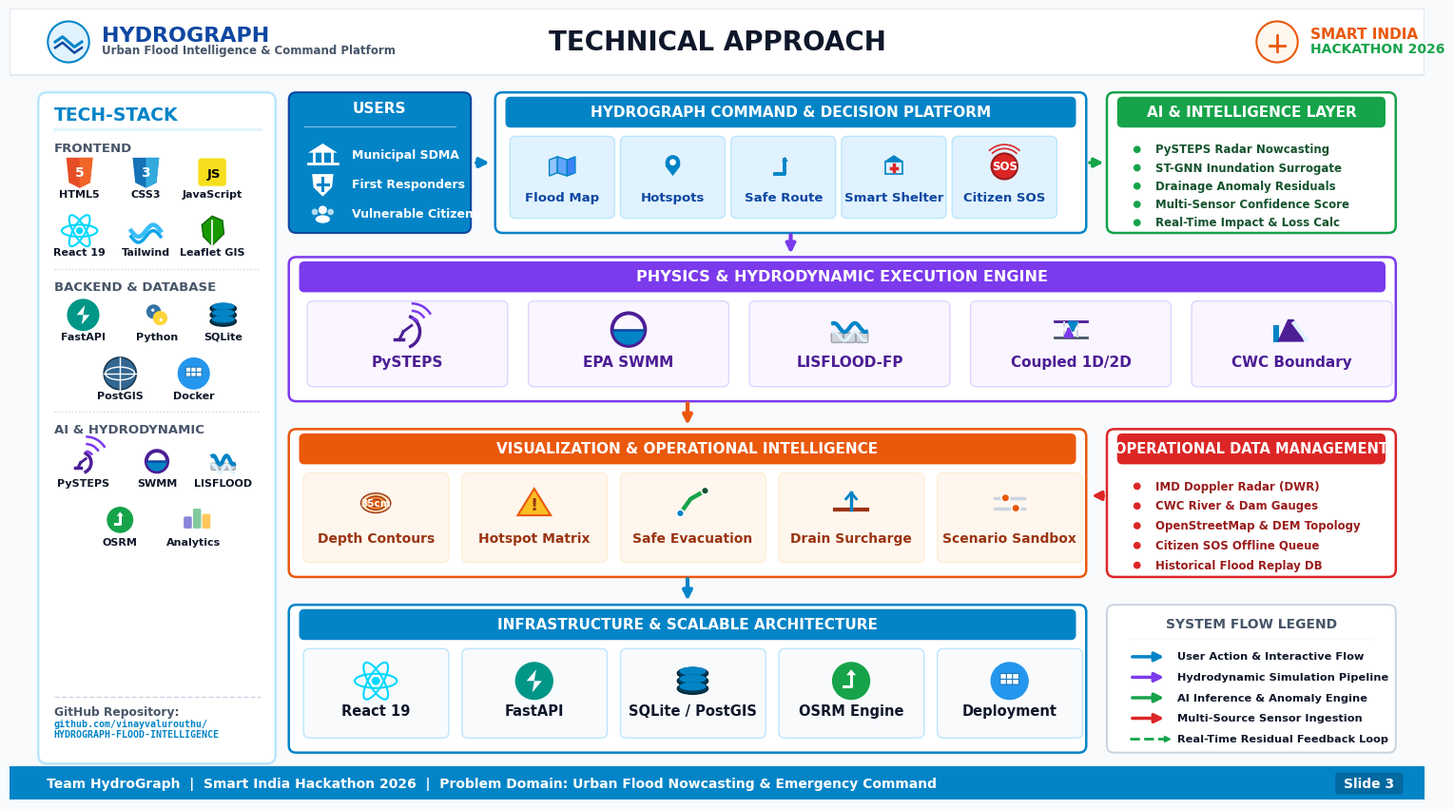

The script that saved this image: (Note: this script raises an exception after producing the figure.)
import os
import numpy as np
import matplotlib
matplotlib.use("Agg")
matplotlib.rcParams['font.family'] = 'sans-serif'
matplotlib.rcParams['font.sans-serif'] = ['Segoe UI', 'Arial', 'DejaVu Sans']
import matplotlib.pyplot as plt
from matplotlib.patches import FancyBboxPatch, Rectangle, Circle, Polygon, Arc, Wedge, Ellipse
import matplotlib.patheffects as pe

# Palette definition matching reference slide
BLUE_DARK   = "#0D47A1"
BLUE_MID    = "#0284C7"
BLUE_LIGHT  = "#E0F2FE"
BLUE_BORDER = "#BAE6FD"

PURPLE_DARK = "#4C1D95"
PURPLE_MID  = "#7C3AED"
PURPLE_BG   = "#FAF5FF"
PURPLE_BDR  = "#DDD6FE"

ORANGE_DARK = "#9A3412"
ORANGE_MID  = "#EA580C"
ORANGE_BG   = "#FFF7ED"
ORANGE_BDR  = "#FFEDD5"

GREEN_DARK  = "#14532D"
GREEN_MID   = "#16A34A"
GREEN_BG    = "#F0FDF4"
GREEN_BDR   = "#BBF7D0"

RED_DARK    = "#991B1B"
RED_MID     = "#DC2626"
RED_BG      = "#FEF2F2"
RED_BDR     = "#FECACA"

GREY_DARK   = "#0F172A"
GREY_MID    = "#475569"
GREY_LIGHT  = "#F8FAFC"
GREY_BDR    = "#CBD5E1"

def draw_card(ax, x, y, w, h, fc, ec, lw=1.2, radius=0.08, zorder=2):
    box = FancyBboxPatch((x, y), w, h,
                         boxstyle=f"round,pad=0.01,rounding_size={radius}",
                         facecolor=fc, edgecolor=ec, linewidth=lw,
                         zorder=zorder)
    ax.add_patch(box)
    return box

def draw_arrow(ax, x1, y1, x2, y2, color, lw=2.4, zorder=5, style="-|>"):
    ax.annotate("", xy=(x2, y2), xytext=(x1, y1),
                arrowprops=dict(arrowstyle=style, color=color,
                                lw=lw, mutation_scale=14),
                zorder=zorder)

# ─── VECTOR SYMBOL GENERATORS ───

def icon_html(ax, x, y, s=0.18):
    # Orange shield
    pts = np.array([[x-s, y+s*1.1], [x+s, y+s*1.1], [x+s*0.8, y-s*0.8], [x, y-s*1.2], [x-s*0.8, y-s*0.8]])
    ax.add_patch(Polygon(pts, facecolor="#E44D26", edgecolor="none", zorder=4))
    # Right half darker
    pts_r = np.array([[x, y+s*1.1], [x+s, y+s*1.1], [x+s*0.8, y-s*0.8], [x, y-s*1.2]])
    ax.add_patch(Polygon(pts_r, facecolor="#F16529", edgecolor="none", zorder=5))
    ax.text(x, y-s*0.05, "5", fontsize=10, fontweight="bold", color="white", ha="center", va="center", zorder=6)

def icon_css(ax, x, y, s=0.18):
    # Blue shield
    pts = np.array([[x-s, y+s*1.1], [x+s, y+s*1.1], [x+s*0.8, y-s*0.8], [x, y-s*1.2], [x-s*0.8, y-s*0.8]])
    ax.add_patch(Polygon(pts, facecolor="#1572B6", edgecolor="none", zorder=4))
    pts_r = np.array([[x, y+s*1.1], [x+s, y+s*1.1], [x+s*0.8, y-s*0.8], [x, y-s*1.2]])
    ax.add_patch(Polygon(pts_r, facecolor="#33A9DC", edgecolor="none", zorder=5))
    ax.text(x, y-s*0.05, "3", fontsize=10, fontweight="bold", color="white", ha="center", va="center", zorder=6)

def icon_js(ax, x, y, s=0.18):
    draw_card(ax, x-s, y-s, s*2, s*2, "#F7DF1E", "none", radius=0.04, zorder=4)
    ax.text(x+s*0.15, y-s*0.15, "JS", fontsize=9.5, fontweight="bold", color="#000000", ha="center", va="center", zorder=5)

def icon_react(ax, x, y, s=0.22):
    # Cyan atom
    ax.add_patch(Circle((x, y), s*0.22, facecolor="#00D8FF", edgecolor="none", zorder=5))
    ax.add_patch(Ellipse((x, y), s*2.2, s*0.75, angle=0, fill=False, edgecolor="#00D8FF", linewidth=1.5, zorder=4))
    ax.add_patch(Ellipse((x, y), s*2.2, s*0.75, angle=60, fill=False, edgecolor="#00D8FF", linewidth=1.5, zorder=4))
    ax.add_patch(Ellipse((x, y), s*2.2, s*0.75, angle=120, fill=False, edgecolor="#00D8FF", linewidth=1.5, zorder=4))

def icon_tailwind(ax, x, y, s=0.2):
    # Twin cyan waves
    t = np.linspace(-s, s, 50)
    w1 = y + 0.08 * np.sin(t / s * np.pi)
    w2 = y - 0.08 + 0.08 * np.sin(t / s * np.pi)
    ax.plot(x + t, w1, color="#38BDF8", lw=3.2, zorder=4)
    ax.plot(x + t, w2, color="#0EA5E9", lw=2.5, zorder=4)

def icon_leaflet(ax, x, y, s=0.2):
    # Green leaf
    pts = np.array([[x, y-s], [x+s*0.8, y-s*0.2], [x+s*0.7, y+s*0.7], [x, y+s], [x-s*0.7, y+s*0.4], [x-s*0.6, y-s*0.4]])
    ax.add_patch(Polygon(pts, facecolor="#199900", edgecolor="#0F6600", lw=1, zorder=4))
    ax.plot([x, x], [y-s, y+s*0.7], color="#FFFFFF", lw=1.2, zorder=5)

def icon_recharts(ax, x, y, s=0.2):
    # Mini colorful bar chart
    cols = ["#8884D8", "#82CA9D", "#FFC658"]
    heights = [s*0.8, s*1.4, s*1.0]
    for i in range(3):
        bx = x - s*0.7 + i*s*0.7
        bh = heights[i]
        draw_card(ax, bx, y - s*0.6, s*0.5, bh, cols[i], "none", radius=0.02, zorder=4)

def icon_fastapi(ax, x, y, s=0.22):
    # Teal circle with white lightning bolt
    ax.add_patch(Circle((x, y), s, facecolor="#009688", edgecolor="none", zorder=4))
    pts = np.array([[x+s*0.1, y+s*0.6], [x-s*0.4, y], [x, y], [x-s*0.1, y-s*0.6], [x+s*0.4, y], [x, y]])
    ax.add_patch(Polygon(pts, facecolor="white", edgecolor="none", zorder=5))

def icon_python(ax, x, y, s=0.22):
    # Blue and yellow interlocking snakes
    ax.add_patch(Circle((x-s*0.2, y+s*0.2), s*0.45, facecolor="#3572A5", edgecolor="none", zorder=4))
    ax.add_patch(Circle((x+s*0.2, y-s*0.2), s*0.45, facecolor="#FFD43B", edgecolor="none", zorder=4))
    ax.add_patch(Circle((x-s*0.25, y+s*0.3), s*0.1, facecolor="white", edgecolor="none", zorder=5))
    ax.add_patch(Circle((x+s*0.25, y-s*0.3), s*0.1, facecolor="white", edgecolor="none", zorder=5))

def icon_sqlite(ax, x, y, s=0.22):
    # Database cylinder stack
    for i, dy in enumerate([s*0.4, 0, -s*0.4]):
        ax.add_patch(Ellipse((x, y+dy), s*1.6, s*0.6, facecolor="#003B57", edgecolor="#002233", lw=1, zorder=4+i))
        ax.add_patch(Ellipse((x, y+dy+0.03), s*1.4, s*0.45, facecolor="#0284C7", edgecolor="none", zorder=5+i))

def icon_postgis(ax, x, y, s=0.22):
    # Globe with latitude/longitude grid lines
    ax.add_patch(Circle((x, y), s, facecolor="#336791", edgecolor="#1D3C55", lw=1.2, zorder=4))
    ax.add_patch(Ellipse((x, y), s*1.8, s*0.8, fill=False, edgecolor="white", lw=1, zorder=5))
    ax.plot([x, x], [y-s, y+s], color="white", lw=1, zorder=5)
    ax.plot([x-s, x+s], [y, y], color="white", lw=1, zorder=5)

def icon_docker(ax, x, y, s=0.22):
    # Blue container ship / whale
    ax.add_patch(Circle((x, y), s, facecolor="#2496ED", edgecolor="none", zorder=4))
    # Container boxes
    for row in range(2):
        for col in range(3):
            bx = x - s*0.45 + col*s*0.32
            by = y - s*0.15 + row*s*0.28
            draw_card(ax, bx, by, s*0.26, s*0.22, "white", "#1D78BE", lw=0.8, radius=0.01, zorder=5)

def icon_osrm(ax, x, y, s=0.22):
    # Road navigation marker & path
    ax.add_patch(Circle((x, y), s, facecolor="#16A34A", edgecolor="none", zorder=4))
    # White turning arrow
    ax.plot([x-s*0.4, x, x], [y-s*0.3, y-s*0.3, y+s*0.4], color="white", lw=2.2, zorder=5)
    ax.add_patch(Polygon([[x-s*0.25, y+s*0.3], [x+s*0.25, y+s*0.3], [x, y+s*0.6]], facecolor="white", edgecolor="none", zorder=5))

# ─── PLATFORM & SIMULATION ICONS ───

def icon_radar(ax, x, y, s=0.3):
    # Radar dish + signal waves
    dish = Arc((x-s*0.2, y-s*0.1), s*1.6, s*1.6, angle=0, theta1=290, theta2=70, color=PURPLE_DARK, lw=2.5, zorder=4)
    ax.add_patch(dish)
    ax.plot([x-s*0.2, x+s*0.2], [y-s*0.1, y+s*0.2], color=PURPLE_DARK, lw=2, zorder=4)
    # Stand
    ax.plot([x-s*0.4, x-s*0.2], [y-s*0.5, y-s*0.1], color=PURPLE_DARK, lw=2.2, zorder=4)
    ax.plot([x-s*0.6, x-s*0.2], [y-s*0.5, y-s*0.5], color=PURPLE_DARK, lw=2.5, zorder=4)
    # Emitting pulse rings
    for r in [0.2, 0.4, 0.6]:
        arc = Arc((x+s*0.2, y+s*0.2), r, r, angle=0, theta1=30, theta2=90, color=PURPLE_MID, lw=1.8, zorder=4)
        ax.add_patch(arc)

def icon_swmm_pipe(ax, x, y, s=0.3):
    # Pipe conduit cross section
    ax.add_patch(Circle((x, y), s*0.8, fill=False, edgecolor=PURPLE_DARK, lw=2.8, zorder=4))
    # Water filling lower half
    w_pts = []
    for deg in range(190, 350, 10):
        rad = np.radians(deg)
        w_pts.append([x + s*0.75*np.cos(rad), y + s*0.75*np.sin(rad)])
    w_pts.append([x - s*0.75*np.cos(np.radians(190)), y + s*0.75*np.sin(np.radians(350))])
    ax.add_patch(Wedge((x, y), s*0.75, 180, 360, facecolor=BLUE_MID, edgecolor="none", zorder=5))
    ax.plot([x-s*0.75, x+s*0.75], [y, y], color=BLUE_DARK, lw=1.8, zorder=6)

def icon_lisflood_surface(ax, x, y, s=0.3):
    # 2D surface grid with inundation water layer
    # 3 terrain blocks
    for i, ox in enumerate([-s*0.6, 0, s*0.6]):
        draw_card(ax, x+ox-s*0.25, y-s*0.6, s*0.5, s*0.4, "#D1D5DB", "#9CA3AF", lw=1, radius=0.02, zorder=4)
    # Wavy water top layer
    t = np.linspace(-s*0.8, s*0.8, 40)
    w_wave = y + s*0.1 + 0.06 * np.sin(t / s * 2 * np.pi)
    ax.plot(x + t, w_wave, color=BLUE_MID, lw=3, zorder=5)
    ax.plot(x + t, w_wave - 0.12, color=BLUE_LIGHT, lw=2, zorder=5)

def icon_coupling_flux(ax, x, y, s=0.3):
    # Bi-directional exchange flux arrows
    ax.plot([x-s*0.8, x+s*0.8], [y+s*0.4, y+s*0.4], color=PURPLE_DARK, lw=2, zorder=4) # surface
    ax.plot([x-s*0.8, x+s*0.8], [y-s*0.4, y-s*0.4], color=GREY_MID, lw=2, zorder=4) # pipe
    # Manhole shaft
    ax.plot([x-s*0.3, x-s*0.3], [y-s*0.4, y+s*0.4], color=GREY_BDR, lw=1.5, ls="--", zorder=4)
    ax.plot([x+s*0.3, x+s*0.3], [y-s*0.4, y+s*0.4], color=GREY_BDR, lw=1.5, ls="--", zorder=4)
    # Two vertical arrows
    draw_arrow(ax, x-s*0.1, y-s*0.25, x-s*0.1, y+s*0.3, PURPLE_MID, lw=2.2)
    draw_arrow(ax, x+s*0.1, y+s*0.25, x+s*0.1, y-s*0.3, BLUE_MID, lw=2.2)

def icon_dam_boundary(ax, x, y, s=0.3):
    # Dam barrier with discharge
    pts = [[x-s*0.7, y-s*0.6], [x-s*0.2, y+s*0.5], [x+s*0.1, y+s*0.5], [x+s*0.6, y-s*0.6]]
    ax.add_patch(Polygon(pts, facecolor=PURPLE_DARK, edgecolor="none", zorder=4))
    # Upstream reservoir water (left)
    ax.add_patch(Rectangle((x-s*0.9, y-s*0.6), s*0.3, s*0.8, facecolor=BLUE_MID, edgecolor="none", zorder=3))
    # Spillway water discharge (right)
    ax.plot([x+s*0.1, x+s*0.7], [y+s*0.3, y-s*0.5], color=BLUE_LIGHT, lw=3, zorder=5)

# ─── VISUALIZATION ICONS ───

def icon_depth_contours(ax, x, y, s=0.3):
    # Concentric topographic depth contour rings
    for r, col in zip([s*0.8, s*0.55, s*0.3], ["#FED7AA", "#FB923C", "#EA580C"]):
        ax.add_patch(Ellipse((x, y), r*1.8, r*1.2, fill=True, facecolor=col, edgecolor=ORANGE_DARK, lw=1, zorder=4))
    ax.text(x, y, "35cm", fontsize=7.5, fontweight="bold", color="white", ha="center", va="center", zorder=5)

def icon_hotspot_matrix(ax, x, y, s=0.3):
    # Warning triangle with rank indicator
    pts = [[x, y+s*0.7], [x+s*0.8, y-s*0.6], [x-s*0.8, y-s*0.6]]
    ax.add_patch(Polygon(pts, facecolor="#FBBF24", edgecolor=ORANGE_MID, lw=1.5, zorder=4))
    ax.text(x, y-s*0.1, "!", fontsize=13, fontweight="bold", color=ORANGE_DARK, ha="center", va="center", zorder=5)

def icon_safe_evac(ax, x, y, s=0.3):
    # Isochrone green pathway
    ax.plot([x-s*0.6, x-s*0.1, x+s*0.6], [y-s*0.5, y+s*0.2, y+s*0.6], color=GREEN_MID, lw=3.2, zorder=4)
    # Start & end waypoints
    ax.add_patch(Circle((x-s*0.6, y-s*0.5), s*0.18, facecolor=BLUE_MID, edgecolor="white", lw=1.2, zorder=5))
    ax.add_patch(Circle((x+s*0.6, y+s*0.6), s*0.18, facecolor=GREEN_DARK, edgecolor="white", lw=1.2, zorder=5))

def icon_drain_surcharge(ax, x, y, s=0.3):
    # Underground pipe with surcharge water fountain
    ax.plot([x-s*0.8, x+s*0.8], [y-s*0.3, y-s*0.3], color=ORANGE_DARK, lw=3, zorder=4)
    # Vertical surcharge spray
    ax.plot([x, x], [y-s*0.3, y+s*0.5], color=BLUE_MID, lw=2.5, zorder=5)
    ax.plot([x-s*0.25, x, x+s*0.25], [y+s*0.2, y+s*0.5, y+s*0.2], color=BLUE_MID, lw=2, zorder=5)

def icon_sandbox(ax, x, y, s=0.3):
    # 2 Control adjustment sliders
    for dy, tx in zip([s*0.25, -s*0.25], [-s*0.2, s*0.3]):
        ax.plot([x-s*0.7, x+s*0.7], [y+dy, y+dy], color=GREY_BDR, lw=2.5, zorder=4)
        ax.add_patch(Circle((x+tx, y+dy), s*0.2, facecolor=ORANGE_MID, edgecolor="white", lw=1.2, zorder=5))

# ─── PLATFORM ACTION ICONS ───

def icon_map_layer(ax, x, y, s=0.25):
    # 3-fold folded map
    pts1 = [[x-s*0.8, y-s*0.6], [x-s*0.3, y-s*0.4], [x-s*0.3, y+s*0.6], [x-s*0.8, y+s*0.4]]
    pts2 = [[x-s*0.3, y-s*0.4], [x+s*0.3, y-s*0.6], [x+s*0.3, y+s*0.4], [x-s*0.3, y+s*0.6]]
    pts3 = [[x+s*0.3, y-s*0.6], [x+s*0.8, y-s*0.4], [x+s*0.8, y+s*0.6], [x+s*0.3, y+s*0.4]]
    ax.add_patch(Polygon(pts1, facecolor="#93C5FD", edgecolor=BLUE_MID, lw=1, zorder=4))
    ax.add_patch(Polygon(pts2, facecolor="#60A5FA", edgecolor=BLUE_MID, lw=1, zorder=4))
    ax.add_patch(Polygon(pts3, facecolor="#3B82F6", edgecolor=BLUE_MID, lw=1, zorder=4))

def icon_hotspot_pin(ax, x, y, s=0.25):
    # Location pin with exclamation point
    pts = [[x, y-s*0.6], [x+s*0.45, y], [x+s*0.45, y+s*0.3], [x-s*0.45, y+s*0.3], [x-s*0.45, y]]
    ax.add_patch(Polygon(pts, facecolor=BLUE_MID, edgecolor="none", zorder=4))
    ax.add_patch(Circle((x, y+s*0.25), s*0.45, facecolor=BLUE_MID, edgecolor="none", zorder=4))
    ax.add_patch(Circle((x, y+s*0.25), s*0.2, facecolor="white", edgecolor="none", zorder=5))

def icon_safe_route(ax, x, y, s=0.25):
    # Navigation route with turn arrow
    ax.plot([x-s*0.5, x+s*0.1, x+s*0.1], [y-s*0.5, y-s*0.5, y+s*0.4], color=BLUE_MID, lw=2.8, zorder=4)
    ax.add_patch(Polygon([[x-s*0.1, y+s*0.3], [x+s*0.3, y+s*0.3], [x+s*0.1, y+s*0.6]], facecolor=BLUE_MID, edgecolor="none", zorder=5))

def icon_shelter_building(ax, x, y, s=0.25):
    # Building with first-aid cross
    ax.add_patch(Rectangle((x-s*0.5, y-s*0.5), s, s*0.8, facecolor=BLUE_LIGHT, edgecolor=BLUE_MID, lw=1.2, zorder=4))
    # Roof pediment
    pts = [[x-s*0.6, y+s*0.3], [x+s*0.6, y+s*0.3], [x, y+s*0.7]]
    ax.add_patch(Polygon(pts, facecolor=BLUE_MID, edgecolor="none", zorder=4))
    # Medical cross
    ax.plot([x, x], [y-s*0.3, y+s*0.1], color=RED_MID, lw=2.5, zorder=5)
    ax.plot([x-s*0.2, x+s*0.2], [y-s*0.1, y-s*0.1], color=RED_MID, lw=2.5, zorder=5)

def icon_sos_beacon(ax, x, y, s=0.25):
    # Red circle SOS beacon
    ax.add_patch(Circle((x, y), s*0.8, facecolor=RED_MID, edgecolor="#991B1B", lw=1.5, zorder=4))
    ax.text(x, y, "SOS", fontsize=8.5, fontweight="bold", color="white", ha="center", va="center", zorder=5)
    # Radiating waves
    for r in [s*1.1, s*1.35]:
        ax.add_patch(Arc((x, y), r*2, r*2, angle=0, theta1=45, theta2=135, color=RED_MID, lw=1.2, zorder=3))

# ─── USER ICONS ───

def icon_sdma_gov(ax, x, y, s=0.18):
    # Classical civic building with 3 columns & roof
    pts = [[x-s*1.1, y+s*0.2], [x+s*1.1, y+s*0.2], [x, y+s*0.9]]
    ax.add_patch(Polygon(pts, facecolor="white", edgecolor="none", zorder=4))
    for ox in [-s*0.7, 0, s*0.7]:
        ax.plot([x+ox, x+ox], [y-s*0.6, y+s*0.2], color="white", lw=2, zorder=4)
    ax.plot([x-s*1.1, x+s*1.1], [y-s*0.6, y-s*0.6], color="white", lw=2, zorder=4)

def icon_responder_shield(ax, x, y, s=0.18):
    # Protection shield with rescue star
    pts = [[x-s*0.8, y+s*0.8], [x+s*0.8, y+s*0.8], [x+s*0.7, y-s*0.2], [x, y-s*0.9], [x-s*0.7, y-s*0.2]]
    ax.add_patch(Polygon(pts, facecolor="white", edgecolor="none", zorder=4))
    ax.plot([x, x], [y-s*0.4, y+s*0.5], color=BLUE_MID, lw=2.2, zorder=5)
    ax.plot([x-s*0.4, x+s*0.4], [y+s*0.05, y+s*0.05], color=BLUE_MID, lw=2.2, zorder=5)

def icon_citizens_group(ax, x, y, s=0.18):
    # 3 user silhouettes
    ax.add_patch(Circle((x, y+s*0.3), s*0.32, facecolor="white", edgecolor="none", zorder=4))
    ax.add_patch(Ellipse((x, y-s*0.4), s*1.1, s*0.6, facecolor="white", edgecolor="none", zorder=4))
    # Side silhouettes
    ax.add_patch(Circle((x-s*0.6, y+s*0.15), s*0.24, facecolor=(1, 1, 1, 0.7), edgecolor="none", zorder=3))
    ax.add_patch(Circle((x+s*0.6, y+s*0.15), s*0.24, facecolor=(1, 1, 1, 0.7), edgecolor="none", zorder=3))

# ─── MAIN SLIDE BUILDER ───

def generate_slide():
    fig, ax = plt.subplots(figsize=(19.2, 10.8), dpi=160)
    ax.set_xlim(0, 19.2)
    ax.set_ylim(0, 10.8)
    ax.axis("off")
    fig.patch.set_facecolor("#F8FAFC")

    # ─── 1. HEADER BAR ───
    ax.add_patch(Rectangle((0, 9.9), 19.2, 0.9, facecolor="#FFFFFF", edgecolor="#E2E8F0", linewidth=1.5, zorder=1))
    
    # Logo & Team Name (Left)
    c = Circle((0.8, 10.35), 0.28, facecolor=BLUE_LIGHT, edgecolor=BLUE_MID, linewidth=1.5, zorder=3)
    ax.add_patch(c)
    ax.plot([0.62, 0.72, 0.80, 0.88, 0.98], [10.35, 10.42, 10.35, 10.28, 10.35], color=BLUE_MID, lw=2.2, zorder=4)
    ax.plot([0.62, 0.72, 0.80, 0.88, 0.98], [10.27, 10.34, 10.27, 10.20, 10.27], color=BLUE_DARK, lw=1.8, zorder=4)

    ax.text(1.25, 10.44, "HYDROGRAPH", fontsize=16, fontweight="bold", color=BLUE_DARK, va="center", zorder=3)
    ax.text(1.25, 10.24, "Urban Flood Intelligence & Command Platform", fontsize=8.5, fontweight="bold", color=GREY_MID, va="center", zorder=3)

    # Header Title (Center)
    ax.text(9.6, 10.35, "TECHNICAL APPROACH", fontsize=20, fontweight="bold", color=GREY_DARK,
            ha="center", va="center", zorder=3)

    # SIH 2026 Emblem (Right)
    sih_c = Circle((17.2, 10.35), 0.28, facecolor="#FFF7ED", edgecolor=ORANGE_MID, linewidth=1.5, zorder=3)
    ax.add_patch(sih_c)
    ax.plot([17.2, 17.2], [10.22, 10.44], color=ORANGE_MID, lw=2, zorder=4)
    ax.plot([17.1, 17.3], [10.30, 10.30], color=ORANGE_MID, lw=2, zorder=4)
    ax.text(17.65, 10.45, "SMART INDIA", fontsize=11, fontweight="bold", color=ORANGE_MID, va="center", zorder=3)
    ax.text(17.65, 10.25, "HACKATHON 2026", fontsize=10, fontweight="bold", color=GREEN_MID, va="center", zorder=3)

    # ─── 2. LEFT SIDEBAR: TECH-STACK (WITH REAL LOGO SYMBOLS) ───
    draw_card(ax, 0.4, 0.5, 3.2, 9.15, "#FFFFFF", BLUE_BORDER, lw=1.8, radius=0.12)
    
    # Title
    ax.text(0.6, 9.35, "TECH-STACK", fontsize=13.5, fontweight="bold", color=BLUE_MID, va="center", zorder=3)
    ax.plot([0.6, 3.4], [9.15, 9.15], color=BLUE_LIGHT, lw=2, zorder=3)

    # 2.1 FRONTEND LOGOS (Row 1: HTML, CSS, JS; Row 2: React, Tailwind, Leaflet)
    ax.text(0.6, 8.9, "FRONTEND", fontsize=9.5, fontweight="bold", color=GREY_MID, va="center", zorder=3)
    
    fe_logos = [
        (icon_html, "HTML5", 0.95, 8.45),
        (icon_css, "CSS3", 1.85, 8.45),
        (icon_js, "JavaScript", 2.75, 8.45),
        (icon_react, "React 19", 0.95, 7.65),
        (icon_tailwind, "Tailwind", 1.85, 7.65),
        (icon_leaflet, "Leaflet GIS", 2.75, 7.65),
    ]
    for fn, label, lx, ly in fe_logos:
        fn(ax, lx, ly + 0.12)
        ax.text(lx, ly - 0.18, label, fontsize=8, fontweight="bold", color=GREY_DARK, ha="center", va="center", zorder=4)

    ax.plot([0.6, 3.4], [7.25, 7.25], color=GREY_BDR, lw=1, ls=":", zorder=3)

    # 2.2 BACKEND & DATABASE LOGOS
    ax.text(0.6, 7.0, "BACKEND & DATABASE", fontsize=9.5, fontweight="bold", color=GREY_MID, va="center", zorder=3)
    be_logos = [
        (icon_fastapi, "FastAPI", 1.0, 6.5),
        (icon_python, "Python", 2.0, 6.5),
        (icon_sqlite, "SQLite", 2.9, 6.5),
        (icon_postgis, "PostGIS", 1.5, 5.7),
        (icon_docker, "Docker", 2.5, 5.7),
    ]
    for fn, label, lx, ly in be_logos:
        fn(ax, lx, ly + 0.12)
        ax.text(lx, ly - 0.18, label, fontsize=8, fontweight="bold", color=GREY_DARK, ha="center", va="center", zorder=4)

    ax.plot([0.6, 3.4], [5.3, 5.3], color=GREY_BDR, lw=1, ls=":", zorder=3)

    # 2.3 AI & SIMULATION LOGOS
    ax.text(0.6, 5.05, "AI & HYDRODYNAMIC", fontsize=9.5, fontweight="bold", color=GREY_MID, va="center", zorder=3)
    ai_logos = [
        (icon_radar, "PySTEPS", 1.0, 4.5),
        (icon_swmm_pipe, "SWMM", 2.0, 4.5),
        (icon_lisflood_surface, "LISFLOOD", 2.9, 4.5),
        (icon_osrm, "OSRM", 1.5, 3.7),
        (icon_recharts, "Analytics", 2.5, 3.7),
    ]
    for fn, label, lx, ly in ai_logos:
        fn(ax, lx, ly + 0.12, s=0.18)
        ax.text(lx, ly - 0.18, label, fontsize=8, fontweight="bold", color=GREY_DARK, ha="center", va="center", zorder=4)

    # GitHub link at bottom
    ax.plot([0.6, 3.4], [1.4, 1.4], color=GREY_BDR, lw=1, ls="--", zorder=3)
    ax.text(0.6, 1.15, "GitHub Repository:", fontsize=8.8, fontweight="bold", color=GREY_MID, zorder=3)
    ax.text(0.6, 0.85, "github.com/vinayvalurouthu/\nHYDROGRAPH-FLOOD-INTELLIGENCE", fontsize=7.2,
            fontweight="bold", color=BLUE_MID, zorder=3, family="monospace")

    # ─── 3. MAIN CANVAS ARCHITECTURE ───

    # ═════ LAYER 1: TOP ROW (USERS -> PLATFORM + AI LAYER) ═════
    # 1.1 USERS BOX (x=3.8, y=7.75, w=2.45, h=1.9)
    draw_card(ax, 3.8, 7.75, 2.45, 1.9, BLUE_MID, BLUE_DARK, lw=1.5, radius=0.1)
    ax.text(5.02, 9.38, "USERS", fontsize=11, fontweight="bold", color="white", ha="center", zorder=3)
    ax.plot([4.0, 6.05], [9.2, 9.2], color="white", lw=0.8, alpha=0.5, zorder=3)
    
    users = [
        (icon_sdma_gov, "Municipal SDMA", 8.8),
        (icon_responder_shield, "First Responders", 8.4),
        (icon_citizens_group, "Vulnerable Citizens", 8.0)
    ]
    for fn, u, uy in users:
        fn(ax, 4.25, uy)
        ax.text(4.65, uy, u, fontsize=9, fontweight="bold", color="white", va="center", zorder=4)

    # Arrow: Users -> Platform (Blue)
    draw_arrow(ax, 6.30, 8.7, 6.55, 8.7, BLUE_MID, lw=3)

    # 1.2 PLATFORM BOX (x=6.6, y=7.75, w=8.0, h=1.9)
    draw_card(ax, 6.6, 7.75, 8.0, 1.9, "#FFFFFF", BLUE_MID, lw=1.8, radius=0.1)
    draw_card(ax, 6.75, 9.2, 7.7, 0.38, BLUE_MID, BLUE_MID, radius=0.06)
    ax.text(10.6, 9.39, "HYDROGRAPH COMMAND & DECISION PLATFORM", fontsize=11,
            fontweight="bold", color="white", ha="center", va="center", zorder=4)

    # 5 Action Capsules inside Platform (Icons + Names ONLY, no paragraphs)
    capsules = [
        (icon_map_layer, "Flood Map", 6.8),
        (icon_hotspot_pin, "Hotspots", 8.3),
        (icon_safe_route, "Safe Route", 9.8),
        (icon_shelter_building, "Smart Shelter", 11.3),
        (icon_sos_beacon, "Citizen SOS", 12.8),
    ]
    for fn, title, cap_x in capsules:
        draw_card(ax, cap_x, 7.95, 1.4, 1.1, BLUE_LIGHT, BLUE_BORDER, lw=1, radius=0.08)
        fn(ax, cap_x + 0.7, 8.65, s=0.22)
        ax.text(cap_x + 0.7, 8.18, title, fontsize=9.5, fontweight="bold", color=BLUE_DARK, ha="center", zorder=4)

    # 1.3 AI LAYER BOX (x=14.9, y=7.75, w=3.9, h=1.9)
    draw_card(ax, 14.9, 7.75, 3.9, 1.9, "#FFFFFF", GREEN_MID, lw=1.8, radius=0.1)
    draw_card(ax, 15.05, 9.2, 3.6, 0.38, GREEN_MID, GREEN_MID, radius=0.06)
    ax.text(16.85, 9.39, "AI & INTELLIGENCE LAYER", fontsize=11, fontweight="bold", color="white", ha="center", va="center", zorder=4)

    ai_items = [
        "PySTEPS Radar Nowcasting",
        "ST-GNN Inundation Surrogate",
        "Drainage Anomaly Residuals",
        "Multi-Sensor Confidence Score",
        "Real-Time Impact & Loss Calc"
    ]
    for i, item in enumerate(ai_items):
        py = 8.88 - i*0.25
        ax.add_patch(Circle((15.3, py), 0.05, facecolor=GREEN_MID, edgecolor="none", zorder=4))
        ax.text(15.55, py, item, fontsize=8.5, fontweight="bold", color=GREEN_DARK, va="center", zorder=4)

    # Arrow: Platform <-> AI (Green)
    draw_arrow(ax, 14.62, 8.7, 14.88, 8.7, GREEN_MID, lw=2.5)

    # ═════ LAYER 2: PHYSICS & HYDRODYNAMIC EXECUTION ENGINE (PURPLE) ═════
    # (x=3.8, y=5.45, w=15.0, h=1.95)
    draw_card(ax, 3.8, 5.45, 15.0, 1.95, "#FFFFFF", PURPLE_MID, lw=1.8, radius=0.1)
    draw_card(ax, 3.95, 6.95, 14.7, 0.38, PURPLE_MID, PURPLE_MID, radius=0.06)
    ax.text(11.3, 7.14, "PHYSICS & HYDRODYNAMIC EXECUTION ENGINE", fontsize=11.5,
            fontweight="bold", color="white", ha="center", va="center", zorder=4)

    # 5 Modules with REAL SYMBOLS + Single Clean Label (No paragraphs!)
    physics_mods = [
        (icon_radar, "PySTEPS", 4.05),
        (icon_swmm_pipe, "EPA SWMM", 7.05),
        (icon_lisflood_surface, "LISFLOOD-FP", 10.05),
        (icon_coupling_flux, "Coupled 1D/2D", 13.05),
        (icon_dam_boundary, "CWC Boundary", 16.05),
    ]
    for fn, title, px in physics_mods:
        draw_card(ax, px, 5.65, 2.7, 1.15, PURPLE_BG, PURPLE_BDR, lw=1, radius=0.08)
        fn(ax, px + 1.35, 6.42, s=0.28)
        ax.text(px + 1.35, 5.92, title, fontsize=11, fontweight="bold", color=PURPLE_DARK, ha="center", zorder=4)

    # Arrow: Platform -> Execution Engine (Purple)
    draw_arrow(ax, 10.6, 7.75, 10.6, 7.42, PURPLE_MID, lw=3)

    # ═════ LAYER 3: VISUALIZATION & RESULTS (ORANGE) + DATA MANAGEMENT (RED) ═════
    # 3.1 VISUALIZATION BOX (x=3.8, y=3.05, w=10.8, h=2.0)
    draw_card(ax, 3.8, 3.05, 10.8, 2.0, "#FFFFFF", ORANGE_MID, lw=1.8, radius=0.1)
    draw_card(ax, 3.95, 4.6, 10.5, 0.38, ORANGE_MID, ORANGE_MID, radius=0.06)
    ax.text(9.2, 4.79, "VISUALIZATION & OPERATIONAL INTELLIGENCE", fontsize=11,
            fontweight="bold", color="white", ha="center", va="center", zorder=4)

    # 5 Visualization Cards with REAL SYMBOLS + Title
    viz_cards = [
        (icon_depth_contours, "Depth Contours", 4.0),
        (icon_hotspot_matrix, "Hotspot Matrix", 6.15),
        (icon_safe_evac, "Safe Evacuation", 8.3),
        (icon_drain_surcharge, "Drain Surcharge", 10.45),
        (icon_sandbox, "Scenario Sandbox", 12.6),
    ]
    for fn, title, vx in viz_cards:
        draw_card(ax, vx, 3.25, 1.95, 1.2, ORANGE_BG, ORANGE_BDR, lw=1, radius=0.08)
        fn(ax, vx + 0.97, 4.05, s=0.28)
        ax.text(vx + 0.97, 3.52, title, fontsize=10, fontweight="bold", color=ORANGE_DARK, ha="center", zorder=4)

    # Arrow: Execution Engine -> Visualization (Orange)
    draw_arrow(ax, 9.2, 5.45, 9.2, 5.08, ORANGE_MID, lw=3)

    # 3.2 DATA MANAGEMENT BOX (x=14.9, y=3.05, w=3.9, h=2.0)
    draw_card(ax, 14.9, 3.05, 3.9, 2.0, "#FFFFFF", RED_MID, lw=1.8, radius=0.1)
    draw_card(ax, 15.05, 4.6, 3.6, 0.38, RED_MID, RED_MID, radius=0.06)
    ax.text(16.85, 4.79, "OPERATIONAL DATA MANAGEMENT", fontsize=10.5,
            fontweight="bold", color="white", ha="center", va="center", zorder=4)

    data_items = [
        "IMD Doppler Radar (DWR)",
        "CWC River & Dam Gauges",
        "OpenStreetMap & DEM Topology",
        "Citizen SOS Offline Queue",
        "Historical Flood Replay DB"
    ]
    for i, item in enumerate(data_items):
        py = 4.28 - i*0.27
        ax.add_patch(Circle((15.3, py), 0.05, facecolor=RED_MID, edgecolor="none", zorder=4))
        ax.text(15.55, py, item, fontsize=8.5, fontweight="bold", color=RED_DARK, va="center", zorder=4)

    # Arrow: Data Management -> Execution Engine (Red)
    draw_arrow(ax, 14.88, 4.15, 14.65, 4.15, RED_MID, lw=2.5)

    # ═════ LAYER 4: INFRASTRUCTURE (NAVY) + LEGEND ═════
    # 4.1 INFRASTRUCTURE (x=3.8, y=0.65, w=10.8, h=2.0)
    draw_card(ax, 3.8, 0.65, 10.8, 2.0, "#FFFFFF", BLUE_MID, lw=1.8, radius=0.1)
    draw_card(ax, 3.95, 2.2, 10.5, 0.38, BLUE_MID, BLUE_MID, radius=0.06)
    ax.text(9.2, 2.39, "INFRASTRUCTURE & SCALABLE ARCHITECTURE", fontsize=11,
            fontweight="bold", color="white", ha="center", va="center", zorder=4)

    infra_cards = [
        (icon_react, "React 19", 4.0),
        (icon_fastapi, "FastAPI", 6.15),
        (icon_sqlite, "SQLite / PostGIS", 8.3),
        (icon_osrm, "OSRM Engine", 10.45),
        (icon_docker, "Deployment", 12.6),
    ]
    for fn, title, ix in infra_cards:
        draw_card(ax, ix, 0.85, 1.95, 1.2, GREY_LIGHT, BLUE_BORDER, lw=1, radius=0.08)
        fn(ax, ix + 0.97, 1.62, s=0.26)
        ax.text(ix + 0.97, 1.15, title, fontsize=10.5, fontweight="bold", color=GREY_DARK, ha="center", zorder=4)

    # Arrow: Visualization -> Infrastructure
    draw_arrow(ax, 9.2, 3.05, 9.2, 2.68, BLUE_MID, lw=3)

    # 4.2 LEGEND BOX (x=14.9, y=0.65, w=3.9, h=2.0)
    draw_card(ax, 14.9, 0.65, 3.9, 2.0, "#FFFFFF", GREY_BDR, lw=1.5, radius=0.1)
    ax.text(16.85, 2.35, "SYSTEM FLOW LEGEND", fontsize=10, fontweight="bold", color=GREY_MID, ha="center", zorder=3)
    ax.plot([15.2, 18.5], [2.2, 2.2], color=GREY_LIGHT, lw=1.5, zorder=3)

    legends = [
        (BLUE_MID, "User Action & Interactive Flow", "-"),
        (PURPLE_MID, "Hydrodynamic Simulation Pipeline", "-"),
        (GREEN_MID, "AI Inference & Anomaly Engine", "-"),
        (RED_MID, "Multi-Source Sensor Ingestion", "-"),
        (GREEN_MID, "Real-Time Residual Feedback Loop", "--"),
    ]
    for i, (l_col, l_text, l_style) in enumerate(legends):
        ly = 1.95 - i*0.28
        if l_style == "-":
            draw_arrow(ax, 15.2, ly, 15.7, ly, l_col, lw=2.5)
        else:
            ax.plot([15.2, 15.7], [ly, ly], color=l_col, lw=2, ls="--", zorder=4)
            ax.plot([15.7], [ly], marker=">", color=l_col, markersize=5, zorder=4)
        ax.text(15.85, ly, l_text, fontsize=8.2, fontweight="bold", color=GREY_DARK, va="center", zorder=4)

    # ─── 4. FOOTER BAR ───
    ax.add_patch(Rectangle((0, 0), 19.2, 0.45, facecolor=BLUE_MID, edgecolor="none", zorder=2))
    ax.text(0.5, 0.22, "Team HydroGraph  |  Smart India Hackathon 2026  |  Problem Domain: Urban Flood Nowcasting & Emergency Command",
            fontsize=10, fontweight="bold", color="white", va="center", zorder=3)
    
    draw_card(ax, 18.0, 0.08, 0.9, 0.28, "#0369A1", "none", radius=0.04, zorder=3)
    ax.text(18.45, 0.22, "Slide 3", fontsize=10, fontweight="bold", color="white", ha="center", va="center", zorder=4)

    # Save output
    out_docs = os.path.join(os.path.dirname(__file__), "technical_approach_slide.png")
    plt.savefig(out_docs, dpi=160, bbox_inches="tight", facecolor="#F8FAFC")
    plt.close()
    print("Saved clean symbols slide PNG to:", out_docs)

    artifact_dir = r"C:\Users\vinay\.gemini\antigravity-ide\brain\0e167209-4c18-48f9-9d9f-4de3317d4b0d"
    if os.path.exists(artifact_dir):
        import shutil
        dest = os.path.join(artifact_dir, "technical_approach_slide.png")
        shutil.copy2(out_docs, dest)
        print("Copied PNG to artifacts:", dest)

if __name__ == "__main__":
    generate_slide()
